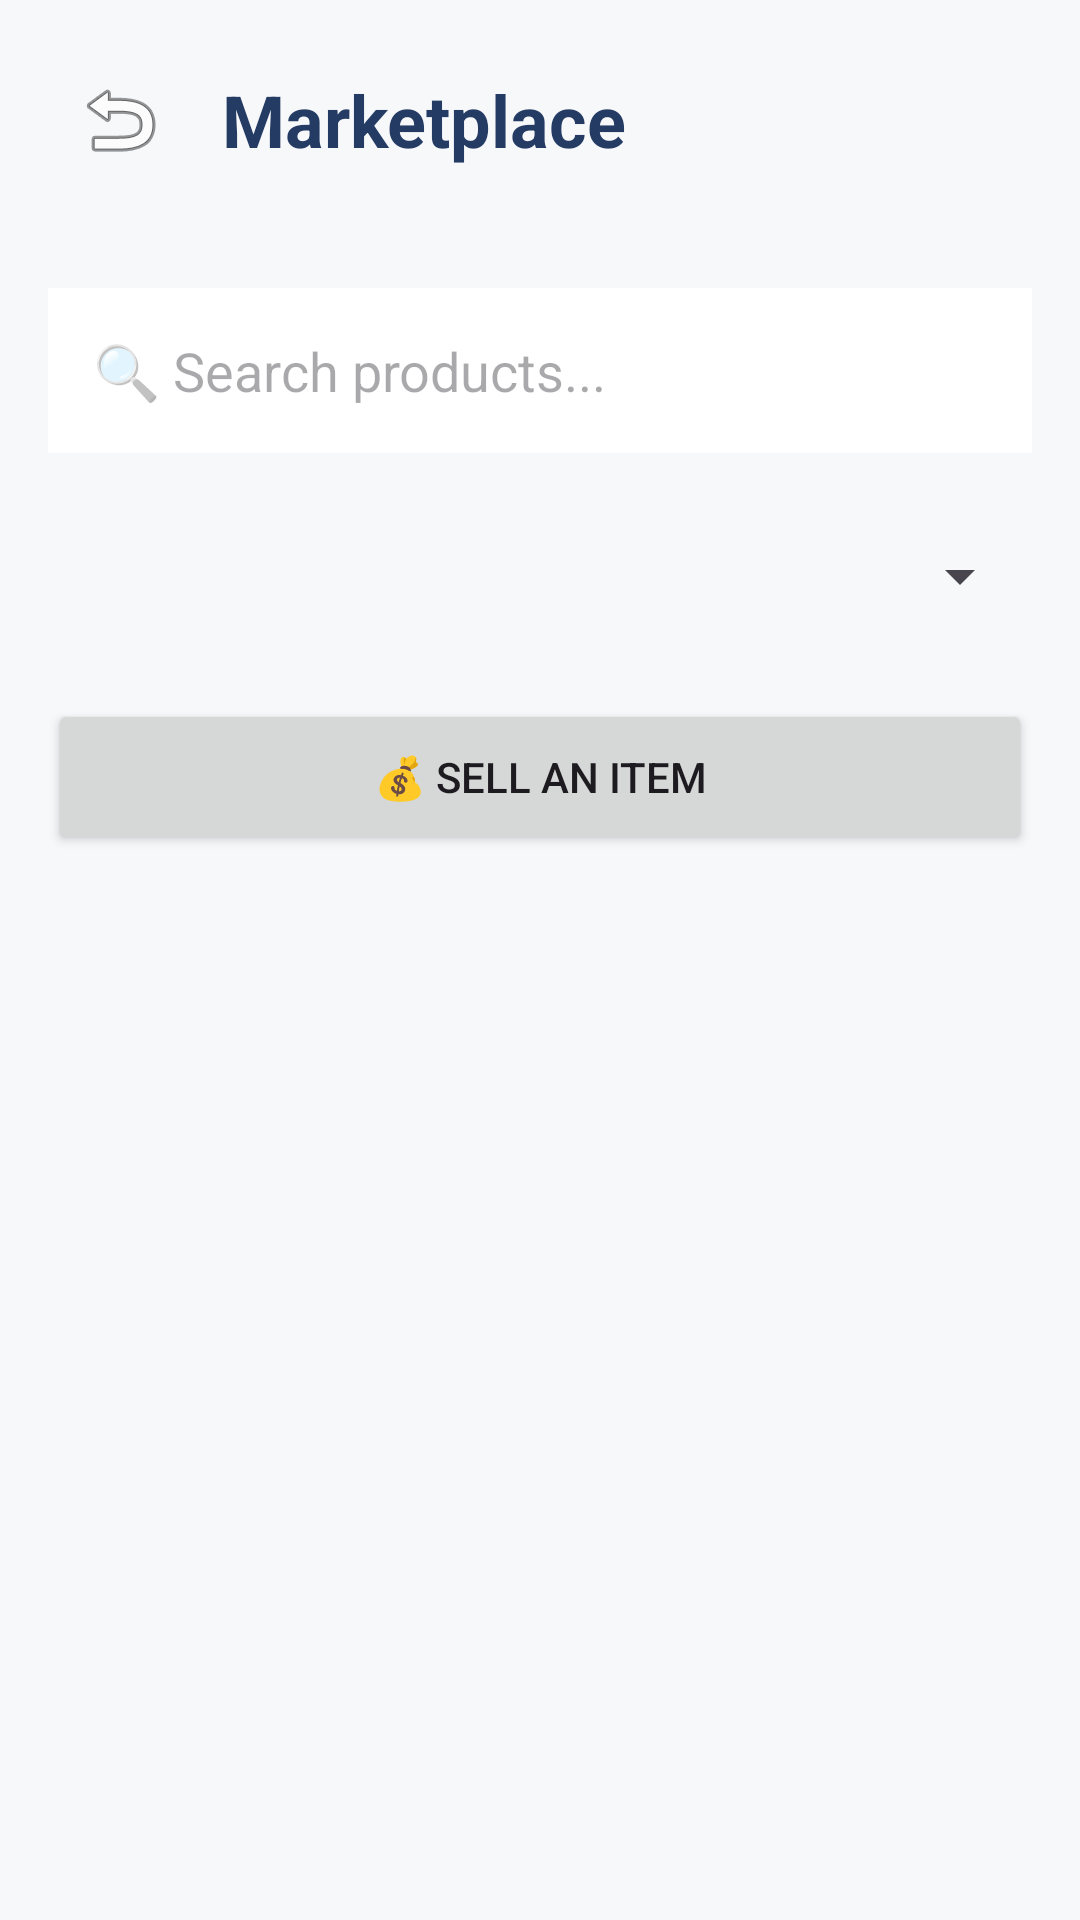

Layout XML and referenced resources for this Android screen:
<!-- AndroidManifest.xml: application theme Theme.UU_marketplace -->
<!-- res/layout/activity_marketplace.xml -->
<?xml version="1.0" encoding="utf-8"?>
<LinearLayout
    xmlns:android="http://schemas.android.com/apk/res/android"
    android:layout_width="match_parent"
    android:layout_height="match_parent"
    android:orientation="vertical"
    android:background="#F7F8FA">

    <LinearLayout
        android:layout_width="match_parent"
        android:layout_height="wrap_content"
        android:gravity="center_vertical"
        android:padding="16dp">

        <ImageButton
            android:id="@+id/btnBack"
            android:layout_width="48dp"
            android:layout_height="48dp"
            android:src="@android:drawable/ic_menu_revert"
            android:background="@android:color/transparent" />

        <TextView
            android:layout_width="0dp"
            android:layout_height="wrap_content"
            android:layout_weight="1"
            android:text="Marketplace"
            android:textSize="24sp"
            android:textStyle="bold"
            android:textColor="#243B64"
            android:paddingStart="10dp" />

    </LinearLayout>

    <EditText
        android:id="@+id/etSearch"
        android:layout_width="match_parent"
        android:layout_height="55dp"
        android:layout_margin="16dp"
        android:hint="🔍 Search products..."
        android:padding="15dp"
        android:background="#FFFFFF" />

    <Spinner
        android:id="@+id/spinnerCategory"
        android:layout_width="match_parent"
        android:layout_height="50dp"
        android:layout_marginHorizontal="16dp" />

    <Button
        android:id="@+id/btnSellFromMarketplace"
        android:layout_width="match_parent"
        android:layout_height="52dp"
        android:layout_margin="16dp"
        android:text="💰 Sell an Item" />

    <ScrollView
        android:layout_width="match_parent"
        android:layout_height="0dp"
        android:layout_weight="1">

        <LinearLayout
            android:id="@+id/productContainer"
            android:layout_width="match_parent"
            android:layout_height="wrap_content"
            android:orientation="vertical"
            android:padding="16dp" />

    </ScrollView>

</LinearLayout>
<!-- resources referenced by this layout -->
<resources>
  <style name="Theme.UU_marketplace" parent="Theme.Material3.Light.NoActionBar">
          <item name="colorPrimary">#1E88E5</item>
          <item name="colorPrimaryVariant">#1565C0</item>
          <item name="colorOnPrimary">#FFFFFF</item>
          <item name="colorSecondary">#43A047</item>
          <item name="colorSecondaryVariant">#2E7D32</item>
          <item name="android:statusBarColor" tools:targetApi="l">#0D47A1</item>
      </style>
</resources>
